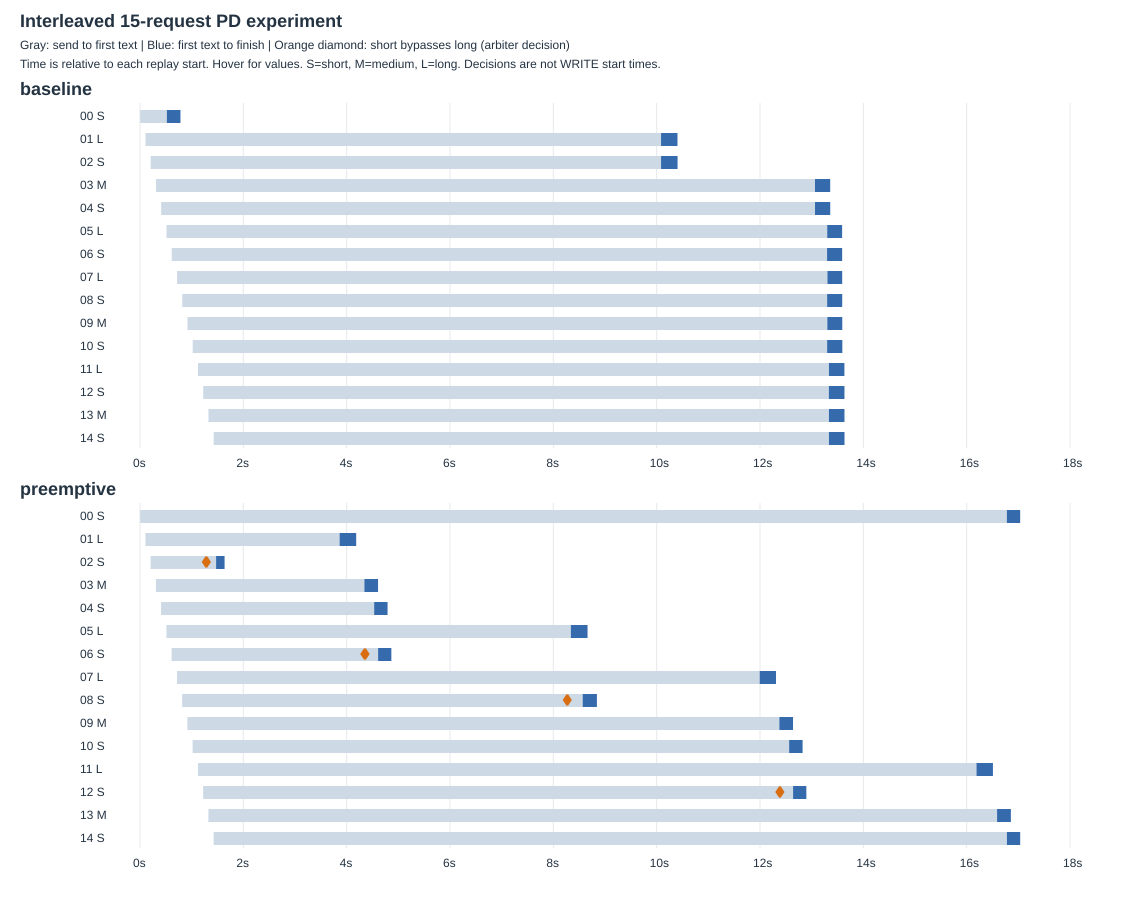

Data behind this chart, as committed beside it:
mode, request_id, category, request_started_monotonic_s, prefill_first_submit_monotonic_s, d_kv_receive_complete_monotonic_s, d_first_model_submit_monotonic_s, first_token_monotonic_s, request_finished_monotonic_s
baseline, interleaved15-00-short, short, 2.078, 21.39, , 469.2, 519.9, 782.9
baseline, interleaved15-01-long, long, 106.6, 127.7, , 10008, 10085, 10403
baseline, interleaved15-02-short, short, 207.7, 769.9, , 10008, 10085, 10404
baseline, interleaved15-03-medium, medium, 308.9, 769.9, , 13014, 13064, 13359
baseline, interleaved15-04-short, short, 410.1, 1006, , 13014, 13065, 13359
baseline, interleaved15-05-long, long, 513, 1006, , 13178, 13301, 13590
baseline, interleaved15-06-short, short, 613.9, 2085, , 13178, 13298, 13590
baseline, interleaved15-07-long, long, 717.7, 2085, , 13178, 13305, 13591
baseline, interleaved15-08-short, short, 818.3, 3196, , 13179, 13300, 13591
baseline, interleaved15-09-medium, medium, 918.9, 3196, , 13179, 13303, 13592
baseline, interleaved15-10-short, short, 1020, 3196, , 13179, 13299, 13594
baseline, interleaved15-11-long, long, 1123, 3440, , 13218, 13334, 13634
baseline, interleaved15-12-short, short, 1224, 4283, , 13218, 13333, 13635
baseline, interleaved15-13-medium, medium, 1325, 9992, , 13218, 13334, 13635
baseline, interleaved15-14-short, short, 1426, 9992, , 13218, 13335, 13636
preemptive, interleaved15-00-short, short, 2.066, 18, 16627, 16700, 16778, 17036
preemptive, interleaved15-01-long, long, 105.3, 124.8, 3782, 3787, 3863, 4185
preemptive, interleaved15-02-short, short, 206.2, 1017, 1321, 1325, 1473, 1637
preemptive, interleaved15-03-medium, medium, 307.5, 1017, 4293, 4297, 4343, 4608
preemptive, interleaved15-04-short, short, 408.8, 1267, 4382, 4454, 4532, 4791
preemptive, interleaved15-05-long, long, 511.6, 1267, 8260, 8265, 8339, 8662
preemptive, interleaved15-06-short, short, 612.7, 2363, 4461, 4530, 4609, 4865
preemptive, interleaved15-07-long, long, 715.4, 2363, 11914, 11918, 11994, 12310
preemptive, interleaved15-08-short, short, 816.6, 3493, 8376, 8467, 8568, 8843
preemptive, interleaved15-09-medium, medium, 917.8, 3493, 12325, 12328, 12375, 12639
preemptive, interleaved15-10-short, short, 1019, 3493, 12413, 12485, 12564, 12825
preemptive, interleaved15-11-long, long, 1121, 3717, 16113, 16117, 16190, 16509
preemptive, interleaved15-12-short, short, 1222, 4593, 12490, 12562, 12640, 12897
preemptive, interleaved15-13-medium, medium, 1324, 4593, 16538, 16542, 16589, 16856
preemptive, interleaved15-14-short, short, 1425, 4844, 16627, 16700, 16779, 17036
